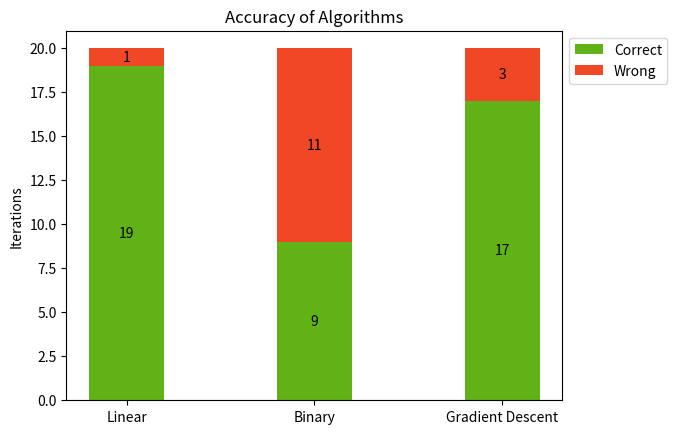

The script that saved this image: (Note: this script raises an exception after producing the figure.)
import matplotlib.pyplot as plt
import numpy as np

N = 3
correct = (19, 9, 17)
wrong = (1, 11, 3)
ind = np.arange(N)   # the x locations for the groups
print(ind)
width = 0.4     # the width of the bars: can also be len(x) sequence

fig, ax = plt.subplots()

p1 = ax.bar(ind, correct, width, label='Correct', color="#60B217", align="center")
p2 = ax.bar(ind, wrong, width, bottom=correct, label='Wrong', color="#F04827", align="center")

ax.axhline(0, color='grey', linewidth=0.8)
ax.set_ylabel('Iterations')
ax.set_title('Accuracy of Algorithms')
ax.set_xticks(ind)
ax.set_xticklabels(('Linear', 'Binary', 'Gradient Descent'))
ax.legend(bbox_to_anchor=(1, 1), loc='upper left')

# Label with label_type 'center' instead of the default 'edge'
ax.bar_label(p1, label_type='center')
ax.bar_label(p2, label_type='center')

plt.show()
fig.savefig("../../images/5_accuracy_cost.png", format='png', dpi=300, bbox_inches='tight')